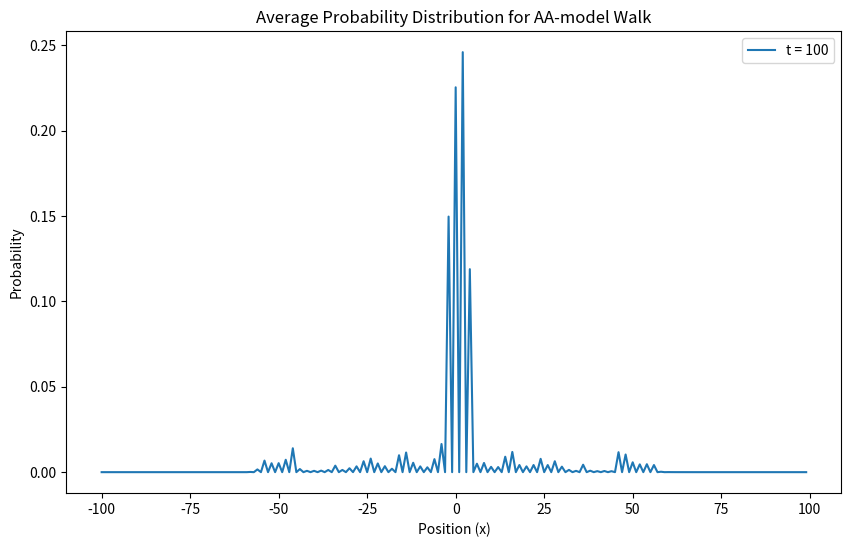

Python code for this plot:
import numpy as np
import matplotlib.pyplot as plt

# Outlining Variables:
t = 100  # Number of max time steps
num_positions = 200  # Number of positions on the line
initial_position = num_positions // 2  # Start at Middle
time_to_plot = [100]  # Specific times to plot
j = 1  # Number of iterations for averaging
disorder_strength = 0.9 # Disorder strength parameter W

# Initial state (Eqn. 5):
initial_state = np.zeros((num_positions, 2), dtype=complex)
initial_state[initial_position] = [1 / np.sqrt(2), 1j / np.sqrt(2)]  # Initial Pauli Y Gate Eigenvectors

# Shift operator (Eqn. 4):
def apply_shift_operator(state):
    new_state = np.zeros_like(state)
    new_state[1:, 0] = state[:-1, 0]  # down state shift
    new_state[:-1, 1] = state[1:, 1]  # up state shift
    return new_state

# Coin operator (G_gate) with site-specific disorder
def G_gate(position):
    r_x = r_values[position]  # Use site-specific r value
    G = np.array([[np.sqrt(r_x), np.sqrt(1 - r_x)], [np.sqrt(1 - r_x), -np.sqrt(r_x)]])
    return G

# Aubry andre disorder
golden = ((5 ** 0.5)-1) / 2
beta = 2 * np.pi * np.random.random()  # Random realization parameter
#r_values = np.array([(disorder_strength * np.cos(golden * x + beta) + 2) / 2 for x in range(num_positions)])

# Accumulate probability distributions across all iterations
average_probability_distributions = np.zeros((len(time_to_plot), num_positions))

# Run the walk for j iterations
for iteration in range(j):
    # Assign Aubry-André disorder
    beta = 2 * np.pi * np.random.random()  # Random realization parameter
    r_values = np.array([(disorder_strength * np.cos(golden * x + beta) + 1) / 2 for x in range(num_positions)])
    state = np.copy(initial_state)  # Reset state for each iteration

    # Loop over time steps
    for step in range(t):
        # Apply coin operator with site-specific disorder
        state = np.array([np.dot(G_gate(pos), state[pos]) for pos in range(num_positions)])
        state = apply_shift_operator(state)  # Apply shift operator

        # If this time step is in time_to_plot, store the probability distribution
        if step + 1 in time_to_plot:
            probability_distribution = np.sum(np.abs(state) ** 2, axis=1)  # Eqn. 1
            time_index = time_to_plot.index(step + 1)
            average_probability_distributions[time_index] += probability_distribution  # Accumulate

# Divide by the number of iterations to get the average
average_probability_distributions /= j

# Plotting
positions = np.arange(-initial_position, initial_position)
plt.figure(figsize=(10, 6))

# Plot each average distribution for specified times
for i, distribution in enumerate(average_probability_distributions):
    plt.plot(positions, distribution, label=f"t = {time_to_plot[i]}")

plt.xlabel("Position (x)")
plt.ylabel("Probability")
plt.title("Average Probability Distribution for AA-model Walk")
plt.legend()
plt.show()